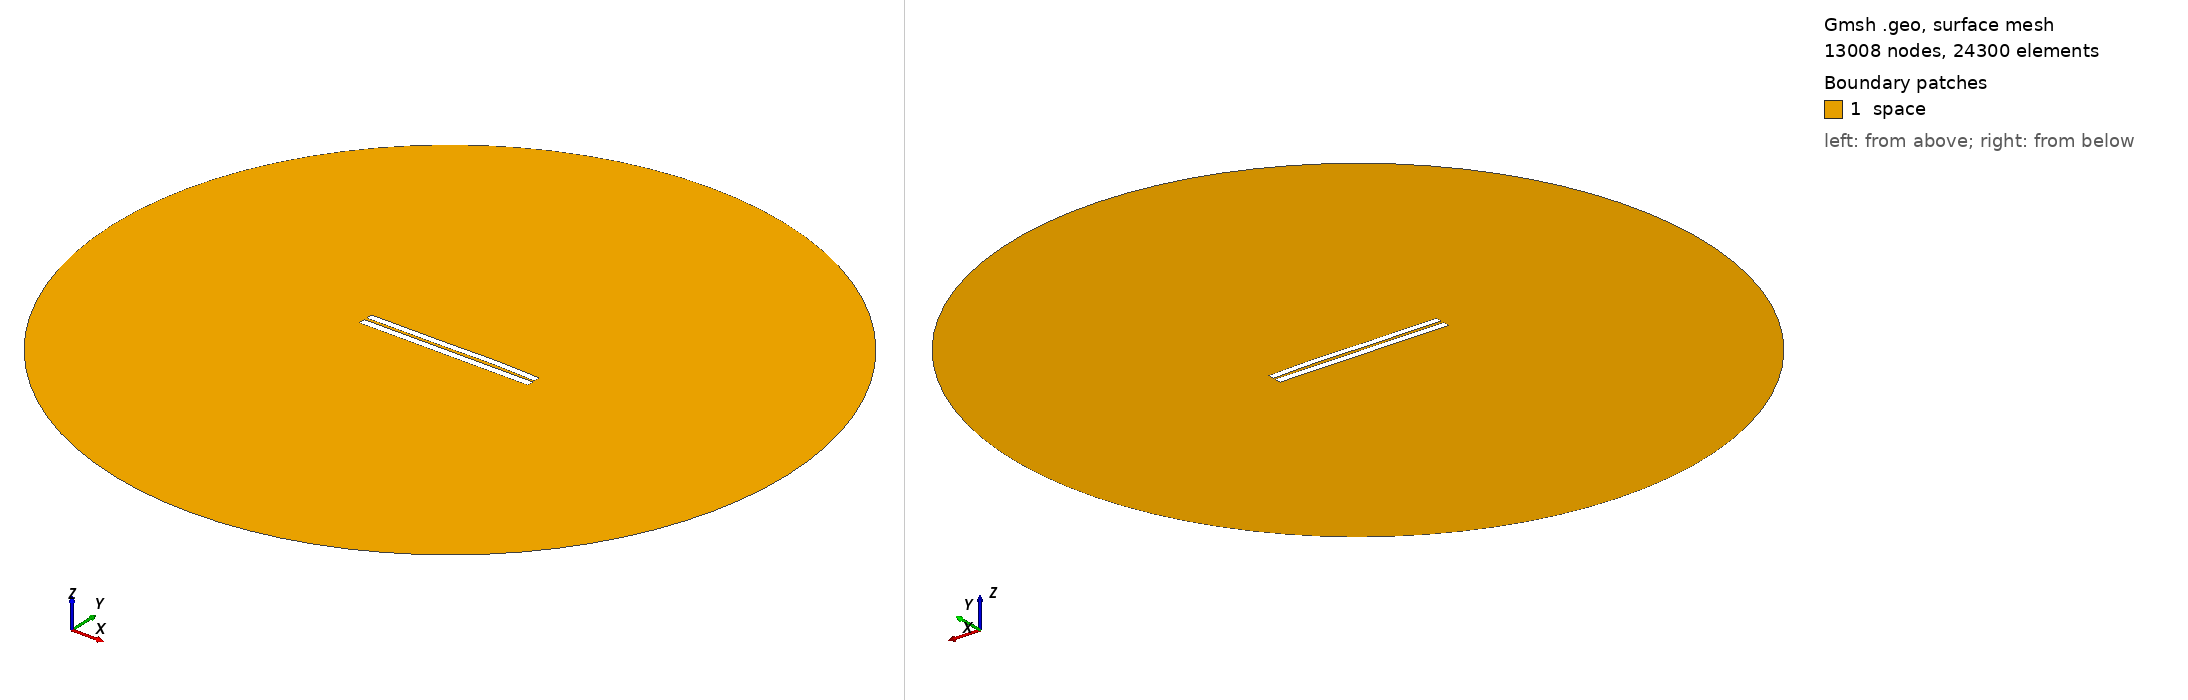

Gmsh geometry script, surface-meshed: 13008 nodes, 24300 surface elements. Boundary patches (legend numbers): 1 space. Left view from above one corner, right view from below the opposite corner. Legend entries are the model's physical surfaces. The drawing asked Gmsh for element sizes between 1% and 20% of the model's largest extent; the script's own settings can give other sizes.

=== 3479.geo (drawn) ===
//---------------------------------------
// Geometry kernel
//---------------------------------------

SetFactory("OpenCASCADE");



//---------------------------------------
// Parameters of the geometry
//---------------------------------------

// Overetch of the upper plate
overetch = 0.125;

// Distance between the plates
distance = 1.5;

// Discretization over the x axis (for the deformation)
nx = 50; 

// Length of the plate
L = 100 - overetch; 

// Number of modes
n = 4; 

// 1st mode coefficient
coeff(1) = 0.0;
beta(1) = 0.596864 * 3.1415926535 / L;

// 2nd mode coefficient
coeff(2) = 0.15;
beta(2) = 1.49418 * 3.1415926535 / L;

// 3rd mode coefficient
coeff(3) = -0.15;
beta(3) = 2.50025 * 3.1415926535 / L;

// 4th mode coefficient
coeff(4) = 0.07499999999999998;
beta(4) = 3.49999 * 3.1415926535 / L;



//---------------------------------------
// Upper plate (deformed rectangle)
//---------------------------------------

// Coordiantes of the upper plate
xmin = -50;
xmax = 50 - overetch;

// Height of the upper plate
yheight = 4 - 2 * overetch;

// Indexes of the points
UpperID[] = {};
LowerID[] = {};
LeftID[] = {};
RightID[] = {};

// Point index
p = 1;

// Horizontal edges
For i In {1:nx}
    x = xmin + (i-1)*(xmax - xmin)/(nx-1);

    y_bottom = distance / 2 + overetch;
    For j In {1:n}
        C = (Cosh(beta(j)*L) + Cos(beta(j)*L)) / (Sinh(beta(j)*L) + Sin(beta(j)*L));
        y_bottom  = y_bottom + coeff(j) * (Cosh(beta(j)*(x+50)) - Cos(beta(j)*(x+50)) - C * (Sinh(beta(j)*(x+50)) - Sin(beta(j)*(x+50))));
    EndFor

    y_top = y_bottom + yheight;

    Point(p) = {x, y_top, 0, 1.0};
    UpperID[i] = p;
    p = p + 1;

    Point(p) = {x, y_bottom, 0, 1.0};
    LowerID[i] = p;
    p = p + 1;
EndFor

// Create point lists
UpperPts[] = {}; LowerPts[] = {};
For i In {1:nx}
  UpperPts[] += {UpperID[i]};
  LowerPts[] += {LowerID[i]};
EndFor

// Build splines
Spline(1) = {UpperPts[]};
Spline(2) = {LowerPts[]};
Line(3) = {LowerPts[nx-1], UpperPts[nx-1]};
Line(4) = {LowerPts[0], UpperPts[0]};

// Build the plane surface
Curve Loop(1) = {2, 3, -1, -4};
Plane Surface(1) = {1};



//---------------------------------------
// Lower plate (rectangle)
//---------------------------------------

// Vertices
Point(1001) = {-50, -1, 0, 1.0};
Point(1002) = { 50, -1, 0, 1.0};
Point(1003) = { 50,  -5, 0, 1.0};
Point(1004) = {-50,  -5, 0, 1.0};

// Edges
Line(5) = {1001, 1002};
Line(6) = {1002, 1003};
Line(7) = {1003, 1004};
Line(8) = {1004, 1001};

// Plane surface
Line Loop(2) = {5, 6, 7, 8};
Plane Surface(2) = {2}; 



//---------------------------------------
// Outer (fictious) boundary
//---------------------------------------

// Points
Point(1005) = {0, 0, 0};       // Center
Point(1006) = {200, 0, 0};     // Start point
Point(1007) = {0, 200, 0};     // 90 degrees
Point(1008) = {-200, 0, 0};    // 180 degrees
Point(1009) = {0, -200, 0};    // 270 degrees

// Circle arcs (each needs start, center, end)
Circle(9) = {1006, 1005, 1007};
Circle(10) = {1007, 1005, 1008};
Circle(11) = {1008, 1005, 1009};
Circle(12) = {1009, 1005, 1006};

// Plane surface for the entire domain
Curve Loop(3) = {9, 10, 11, 12};
Surface(3) = {3};

// Subtract the plates from the whole domain to obtain the actual domain where we want to solve the equations
BooleanDifference{ Surface{3}; Delete; }{ Surface{1}; Surface{2}; Delete; }




//---------------------------------------
// Transfinite Lines/Curves
//---------------------------------------

// Set the number of points on the boundaries
r = 7;

// Plates
Transfinite Curve {1, 2} = 50*r Using Progression 1;
Transfinite Curve {3, 4} = 2*r Using Progression 1;
Transfinite Line {5, 7} = 50*r Using Progression 1;
Transfinite Line {6, 8} = 2*r Using Progression 1;

// Outer boundary
Transfinite Line {9, 10, 11, 12} = 20 Using Progression 1;



//---------------------------------------
// Physical groups
//---------------------------------------                

// Physical curves (boundaries)
Physical Line("force_segment", 10) = {2};
Physical Line("upper_plate", 11) = {1, 3, 4};
Physical Line("lower_plate", 12) = {5, 6, 7, 8};
Physical Line("boundary", 20) = {9, 10, 11, 12};

// Physical Surfaces
Physical Surface("space", 30) = {3};



//---------------------------------------
// 6. Generate the Mesh
//---------------------------------------

// 2D mesh generation
Mesh 2;
